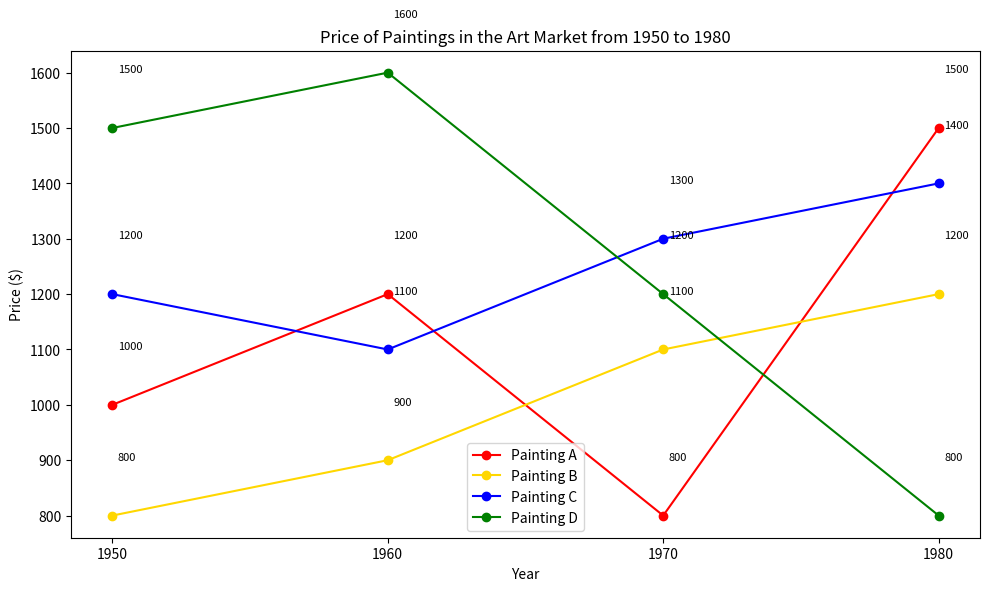

Python code for this plot: (Note: this script raises an exception after producing the figure.)

import matplotlib.pyplot as plt
import numpy as np

plt.figure(figsize=(10, 6))

year = [1950, 1960, 1970, 1980]
painting_A = [1000, 1200, 800, 1500]
painting_B = [800, 900, 1100, 1200]
painting_C = [1200, 1100, 1300, 1400]
painting_D = [1500, 1600, 1200, 800]

plt.plot(year, painting_A, label='Painting A', color='red', marker='o')
plt.plot(year, painting_B, label='Painting B', color='gold', marker='o')
plt.plot(year, painting_C, label='Painting C', color='blue', marker='o')
plt.plot(year, painting_D, label='Painting D', color='green', marker='o')

plt.xticks(year)
plt.title('Price of Paintings in the Art Market from 1950 to 1980')
plt.xlabel('Year')
plt.ylabel('Price ($)')
plt.legend(loc='best')

for x, y in zip(year, painting_A):
    plt.annotate(y, xy=(x, y), xytext=(x+0.2, y+100), fontsize=8)
    
for x, y in zip(year, painting_B):
    plt.annotate(y, xy=(x, y), xytext=(x+0.2, y+100), fontsize=8)
    
for x, y in zip(year, painting_C):
    plt.annotate(y, xy=(x, y), xytext=(x+0.2, y+100), fontsize=8)
    
for x, y in zip(year, painting_D):
    plt.annotate(y, xy=(x, y), xytext=(x+0.2, y+100), fontsize=8)

plt.tight_layout()
plt.savefig('line chart/png/24.png', dpi=300)
plt.clf()
